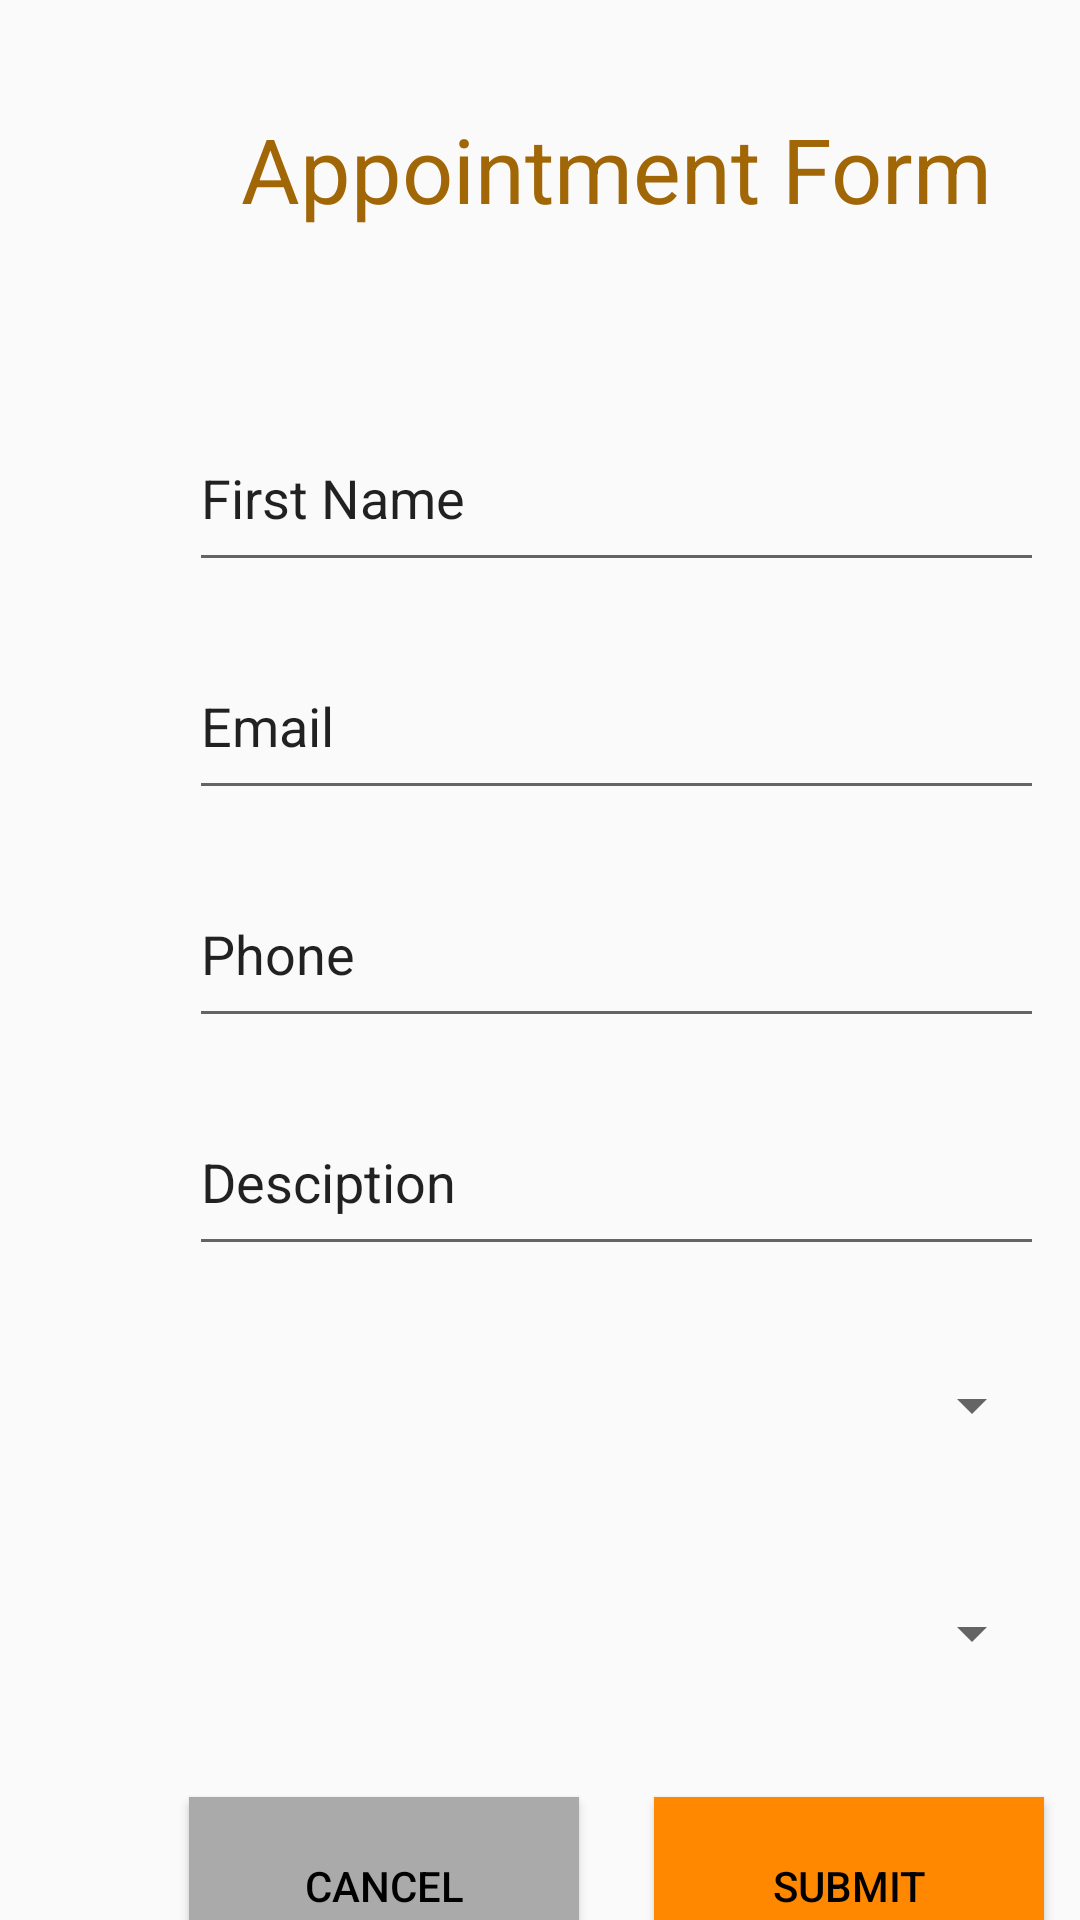

The Android layout XML behind this screen, and the referenced resources:
<!-- AndroidManifest.xml: application theme AppTheme -->
<!-- res/layout/activity_appointment_form.xml -->
<?xml version="1.0" encoding="utf-8"?>
<androidx.constraintlayout.widget.ConstraintLayout xmlns:android="http://schemas.android.com/apk/res/android"
    xmlns:app="http://schemas.android.com/apk/res-auto"
    xmlns:tools="http://schemas.android.com/tools"
    android:layout_width="match_parent"
    android:layout_height="match_parent"
    tools:context=".ui.AppointmentFormActivity">

    <EditText
        android:id="@+id/userName"
        android:layout_width="285dp"
        android:layout_height="59dp"
        android:layout_marginStart="63dp"
        android:layout_marginTop="40dp"
        android:ems="10"
        android:inputType="textPersonName"
        android:text="First Name "
        app:layout_constraintStart_toStartOf="parent"
        app:layout_constraintTop_toBottomOf="@+id/appointmentTitle" />

    <EditText
        android:id="@+id/userEmail"
        android:layout_width="285dp"
        android:layout_height="59dp"
        android:layout_marginStart="63dp"
        android:layout_marginTop="17dp"
        android:ems="10"
        android:inputType="textPersonName"
        android:text="Email"
        app:layout_constraintStart_toStartOf="parent"
        app:layout_constraintTop_toBottomOf="@+id/userName" />

    <EditText
        android:id="@+id/userPhone"
        android:layout_width="285dp"
        android:layout_height="59dp"
        android:layout_marginStart="63dp"
        android:layout_marginTop="17dp"
        android:ems="10"
        android:inputType="textPersonName"
        android:text="Phone"
        app:layout_constraintStart_toStartOf="parent"
        app:layout_constraintTop_toBottomOf="@+id/userEmail" />

    <EditText
        android:id="@+id/userReason"
        android:layout_width="285dp"
        android:layout_height="59dp"
        android:layout_marginStart="63dp"
        android:layout_marginTop="17dp"
        android:ems="10"
        android:inputType="textPersonName"
        android:text="Desciption"
        app:layout_constraintStart_toStartOf="parent"
        app:layout_constraintTop_toBottomOf="@+id/userPhone" />

    <Spinner
        android:id="@+id/dayInput"
        android:layout_width="285dp"
        android:layout_height="59dp"
        android:layout_marginStart="63dp"
        android:layout_marginTop="17dp"
        android:text="Day"
        app:layout_constraintStart_toStartOf="parent"
        app:layout_constraintTop_toBottomOf="@+id/userReason" />

    <Spinner
        android:id="@+id/timeInput"
        android:layout_width="285dp"
        android:layout_height="59dp"
        android:layout_marginStart="63dp"
        android:layout_marginTop="17dp"
        android:text="Time"
        app:layout_constraintStart_toStartOf="parent"
        app:layout_constraintTop_toBottomOf="@+id/dayInput" />

    <TextView
        android:id="@+id/appointmentTitle"
        android:layout_width="285dp"
        android:layout_height="59dp"
        android:layout_marginStart="63dp"
        android:layout_marginTop="36dp"
        android:text="Appointment Form"
        android:textAlignment="center"
        android:textColor="#a16606"
        android:textSize="30sp"
        app:layout_constraintStart_toStartOf="parent"
        app:layout_constraintTop_toTopOf="parent" />

    <Button
        android:id="@+id/cancel"
        android:layout_width="130dp"
        android:layout_height="59dp"
        android:layout_marginStart="63dp"
        android:layout_marginTop="25dp"
        android:text="cancel"
        android:background="@android:color/darker_gray"
        android:textColor="@android:color/black"
        app:layout_constraintStart_toStartOf="parent"
        app:layout_constraintTop_toBottomOf="@+id/timeInput" />

    <Button
        android:id="@+id/submit"
        android:layout_width="130dp"
        android:layout_height="59dp"
        android:layout_marginStart="25dp"
        android:layout_marginTop="25dp"
        android:text="submit"
        android:background="@android:color/holo_orange_dark"
        android:textColor="@android:color/black"
        app:layout_constraintStart_toEndOf="@+id/cancel"
        app:layout_constraintTop_toBottomOf="@+id/timeInput" />

</androidx.constraintlayout.widget.ConstraintLayout>
<!-- resources referenced by this layout -->
<resources>
  <style name="AppTheme" parent="Theme.AppCompat.Light.DarkActionBar">
          
          <item name="colorPrimary">@color/colorPrimary</item>
          <item name="colorPrimaryDark">@color/colorPrimaryDark</item>
          <item name="colorAccent">@color/colorAccent</item>
  
          <item name="android:statusBarColor">#fff</item>
          <item name="android:windowLightStatusBar">true</item>
  
          <item name="android:navigationBarColor">#E4E4E4</item>
          <item name="android:windowLightNavigationBar">true</item>
  
          <item name="actionBarStyle">@style/MyActionBar</item>
  
      </style>
  <color name="colorPrimary">#FFFFFF</color>
  <color name="colorPrimaryDark">#151515</color>
  <color name="colorAccent">#a16606</color>
  <style name="MyActionBar" parent="@style/Widget.AppCompat.ActionBar.Solid">
          <item name="titleTextStyle">@style/MyTitleTextStyle</item>
      </style>
  <style name="MyTitleTextStyle" parent="@style/TextAppearance.AppCompat.Widget.ActionBar.Title">
          <item name="android:textColor">#000</item>
      </style>
  <style name="TextAppearance.AppCompat.Widget.ActionBar.Title" parent="@android:style/TextAppearance">
          <item name="android:textSize">30dp</item>
          <item name="android:textColor">#000</item>
          <item name="android:fontFamily">serif-monospace</item>
      </style>
</resources>
